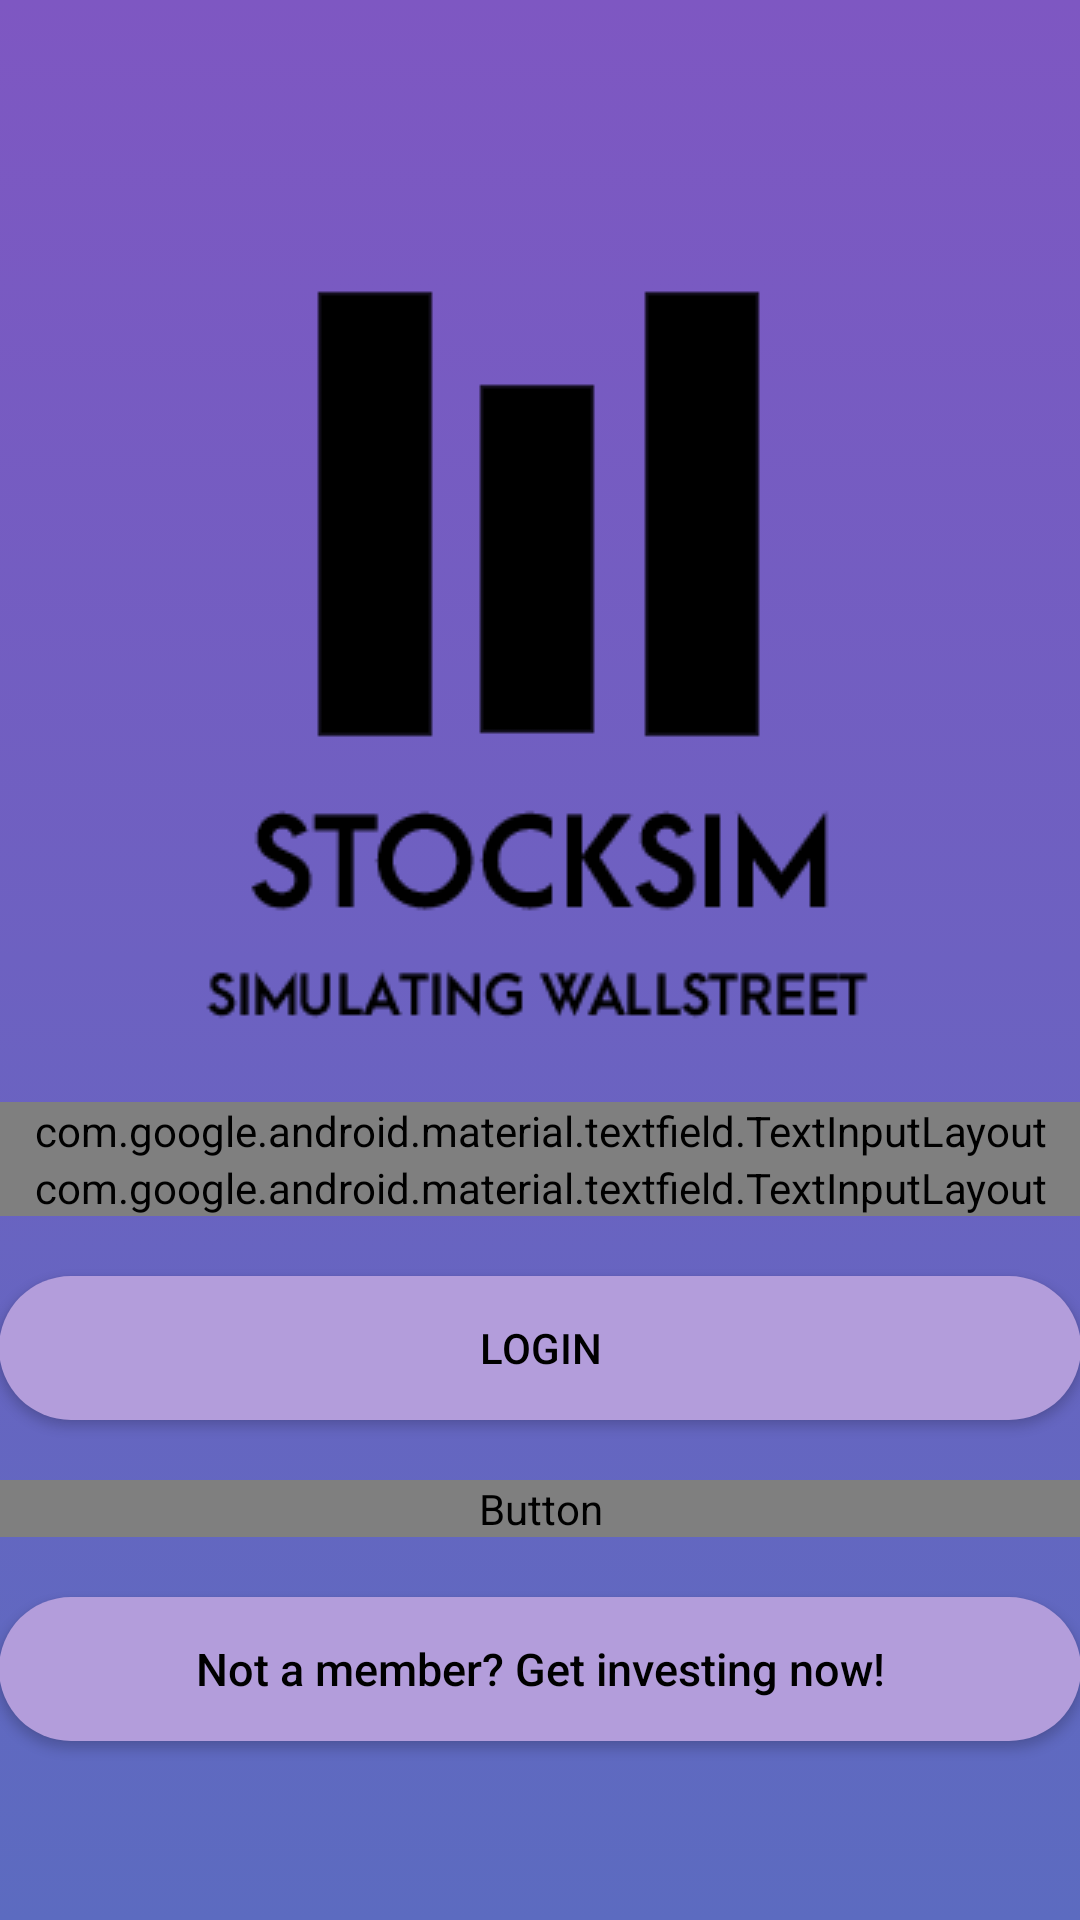

The Android layout XML behind this screen, and the referenced resources:
<!-- AndroidManifest.xml: application theme AppTheme -->
<!-- res/layout/activity_login.xml -->
<?xml version="1.0" encoding="utf-8"?>
<android.support.constraint.ConstraintLayout
    xmlns:android="http://schemas.android.com/apk/res/android"
    xmlns:app="http://schemas.android.com/apk/res-auto"
    xmlns:tools="http://schemas.android.com/tools"
    android:id="@+id/animated_Layout"
    android:layout_width="match_parent"
    android:layout_height="match_parent"
    android:background="@drawable/animated_background"
    tools:context="a.a.stockmarketsimulation2.LoginActivity">

    <LinearLayout
        android:layout_width="fill_parent"
        android:layout_height="fill_parent"

        android:gravity="center"
        android:orientation="vertical"
        android:padding="@dimen/activity_horizontal_margin">


        <ImageView
            android:layout_width="match_parent"
            android:layout_height="wrap_content"
            android:layout_gravity="center_horizontal"
            android:layout_marginTop="0dp"
            android:src="@drawable/logo2"/>

        <android.support.design.widget.TextInputLayout
            android:layout_width="match_parent"
            android:layout_height="wrap_content">

            <EditText
                android:id="@+id/email"
                android:layout_width="match_parent"
                android:layout_height="wrap_content"
                android:layout_marginTop="30dp"
                android:layout_marginBottom="20dp"
                android:hint="@string/hint_email"
                android:inputType="textEmailAddress"
                android:textColor="@android:color/white"
                android:textColorHint="@android:color/white" />
        </android.support.design.widget.TextInputLayout>

        <android.support.design.widget.TextInputLayout
            android:layout_width="match_parent"
            android:layout_height="wrap_content">

            <EditText
                android:id="@+id/password"
                android:layout_width="fill_parent"
                android:layout_height="wrap_content"
                android:layout_marginBottom="30dp"
                android:hint="@string/hint_password"
                android:inputType="textPassword"
                android:textColor="@android:color/white"
                android:textColorHint="@android:color/white" />
        </android.support.design.widget.TextInputLayout>

        

        <Button
            android:id="@+id/btn_login"
            android:layout_width="fill_parent"
            android:layout_height="wrap_content"
            android:layout_marginTop="20dip"
            android:background="@drawable/rounded_button"
            android:text="@string/btn_login"
            android:textColor="@android:color/black" />

        <Button
            android:id="@+id/btn_reset_password"
            android:layout_width="fill_parent"
            android:layout_height="wrap_content"
            android:layout_marginTop="20dip"
            android:background="@null"
            android:text="@string/btn_forgot_password"
            android:textAllCaps="false"
            android:textColor="@color/colorAccent" />

        

        <Button
            android:id="@+id/btn_signup"
            android:layout_width="fill_parent"
            android:layout_height="wrap_content"
            android:layout_marginTop="20dip"
            android:background="@drawable/rounded_button"
            android:text="@string/btn_link_to_register"
            android:textAllCaps="false"
            android:textColor="@android:color/black"
            android:textSize="15dp" />
    </LinearLayout>

    <ProgressBar
        android:id="@+id/progressBar"
        android:layout_width="30dp"
        android:layout_height="30dp"
        android:layout_gravity="center|bottom"
        android:layout_marginBottom="20dp"
        android:visibility="gone" />


</android.support.constraint.ConstraintLayout>
<!-- resources referenced by this layout -->
<resources>
  <color name="colorAccent" />
  <!-- drawable animated_background (drawable) -->
  <?xml version="1.0" encoding="utf-8"?>
  <animation-list xmlns:android="http://schemas.android.com/apk/res/android">
  
      <item
          android:drawable="@drawable/animation_layer1"
          android:duration="4500" />
      <item
          android:drawable="@drawable/animation_layer2"
          android:duration="4500" />
      <item
          android:drawable="@drawable/animation_layer3"
          android:duration="4500" />
      <item
          android:drawable="@drawable/animation_layer4"
          android:duration="4500" />
  
  </animation-list>
  <!-- drawable logo2: png bitmap (drawable, 19549 bytes) -->
  <!-- drawable rounded_button (drawable) -->
  <?xml version="1.0" encoding="utf-8"?>
  <shape xmlns:android="http://schemas.android.com/apk/res/android"
      android:shape="rectangle">
  
      <solid android:color="@color/login_btn" />
      <corners android:radius="30dp" />
  </shape>
  <string name="btn_forgot_password">Forgot password?</string>
  <string name="btn_link_to_register">Not a member? Get investing now!</string>
  <string name="btn_login">LOGIN</string>
  <string name="hint_email">Email</string>
  <string name="hint_password">Password</string>
  <style name="AppTheme" parent="Theme.AppCompat.Light.DarkActionBar">
          <item name="colorPrimary">@color/colorPrimary</item>
          <item name="colorPrimaryDark">@color/colorPrimaryDark</item>
          <item name="colorAccent">@color/colorAccent</item>
          <item name="windowActionBar">false</item>
          <item name="windowNoTitle">true</item>
  
          
          
  
  
      </style>
  <!-- drawable animation_layer1 (drawable) -->
  <?xml version="1.0" encoding="utf-8"?>
  <shape xmlns:android="http://schemas.android.com/apk/res/android">
  
      <gradient
          android:startColor="#7E57C2"
          android:endColor="#5C6BC0"
          android:angle="-90" />
  </shape>
  <!-- drawable animation_layer2 (drawable) -->
  <?xml version="1.0" encoding="utf-8"?>
  <shape xmlns:android="http://schemas.android.com/apk/res/android">
  
      <gradient
          android:startColor="#7E57C2"
          android:endColor="#42A5F5"
          android:angle="-90" />
  </shape>
  <!-- drawable animation_layer3 (drawable) -->
  <?xml version="1.0" encoding="utf-8"?>
  <shape xmlns:android="http://schemas.android.com/apk/res/android">
  
      <gradient
          android:startColor="#7E57C2"
          android:endColor="#29B6F6"
          android:angle="-90" />
  </shape>
  <!-- drawable animation_layer4 (drawable) -->
  <?xml version="1.0" encoding="utf-8"?>
  <shape xmlns:android="http://schemas.android.com/apk/res/android">
  
      <gradient
          android:startColor="#7E57C2"
          android:endColor="#26C6DA"
          android:angle="-90" />
  </shape>
  <color name="login_btn">#B39DDB</color>
  <color name="colorPrimary">#dbd3ea</color>
  <color name="colorPrimaryDark">#757575</color>
</resources>
